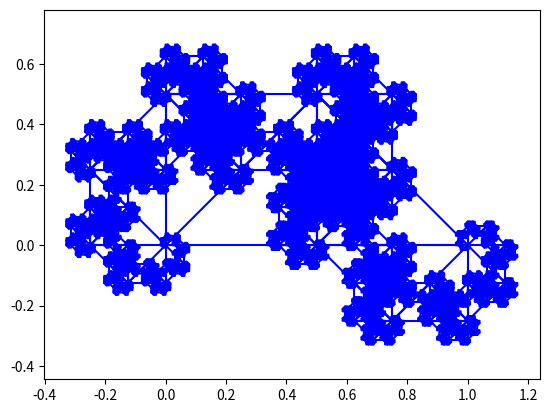

The script that saved this image:
import numpy as np
import matplotlib.pyplot as plt
import math as mt

points = np.array([[0, 1],[0, 0]])
plt.plot(points[0],points[1],'b')
plt.show()
angle = np.pi/4
Rotation_Matrix = np.array([[np.cos(angle),-np.sin(angle)],[np.sin(angle),np.cos(angle)]])
angle = 3 * np.pi / 4
Rotation_Matrix_2 = np.array([[np.cos(angle), -np.sin(angle)], [np.sin(angle), np.cos(angle)]])
for i in range(14):
    points = points * mt.sqrt(2) / 2

    part_2 = Rotation_Matrix @ points
    part_3 = Rotation_Matrix_2 @ points
    part_3[0] = part_3[0][::-1]
    part_3[1] = part_3[1][::-1]
    part_3[0] += 1
    points = np.concatenate((part_2, part_3), axis =1)
    plt.plot(points[0], points[1], 'b')
    plt.axis('equal')
    plt.show()

